4-way image classification set "generated" from GitHub (ZingaRene/Optimized-PGGAN-Based-Approach-for-Data-Augmentation-in-Medical-Images); label vocabulary: atelectasis, cardiomegaly, effusion, pneumonia.

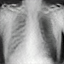
Label: atelectasis

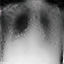
Label: pneumonia

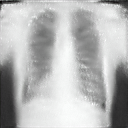
Label: cardiomegaly

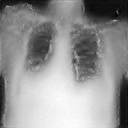
Label: cardiomegaly

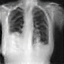
Label: atelectasis

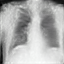
Label: cardiomegaly
